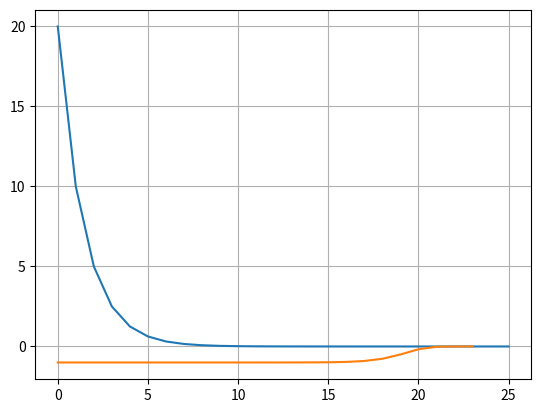

Write the Python code that produced this figure.
import numpy as np
import matplotlib.pyplot as plt

tol = 1e-6

#declare f
def f(x):
    return np.exp(x) - 2

#declare df
def df(x):
    return np.exp(x)

#Plot f

#declare Newton
def Newton( x0 ):
    #Execute newton algorithm

    errors = []
    for i in range( 50 ):
        x_next = x0 - f(x0) / df(x0)
        errors.append( x_next - x0 )
        if np.abs(x_next - x0) < tol:
            break
        x0 = x_next
    
    return x_next, errors

#declare bisection
def bisection( lo, hi ):

    errors = [ hi-lo ]

    while hi-lo > tol:
        mid = lo + ( hi-lo ) / 2
        f_mid = f(mid)
        f_hi = f(hi)

        if f_mid * f_hi < 0:
            lo = mid
        else:
            hi = mid

        errors.append( hi-lo )

    return lo + ( hi-lo ) / 2, errors

b_sol, b_errors = bisection( -10,10 )
n_sol, n_errors = Newton( 20 )
print( n_sol )
plt.plot( b_errors, label='bisection' )
plt.plot( n_errors, label='newton' )
plt.grid()
plt.show()